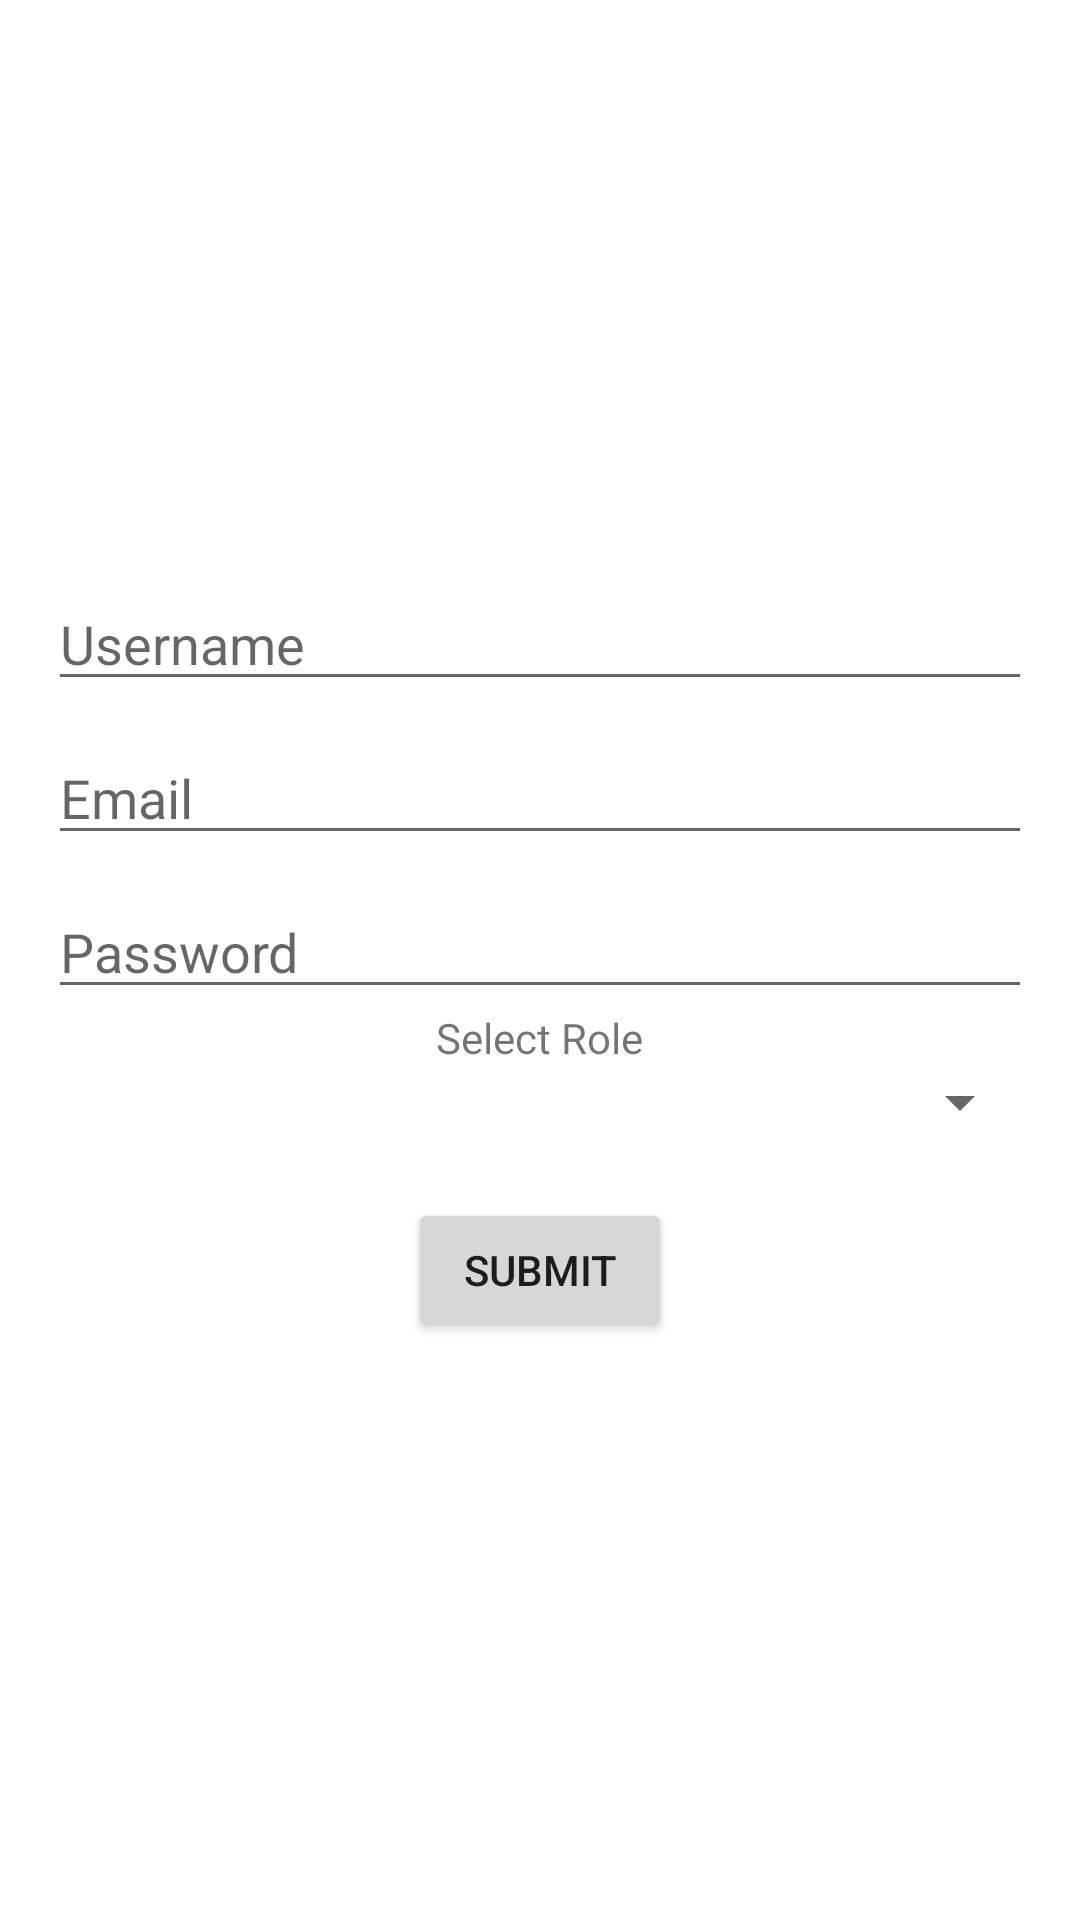

The Android layout XML behind this screen, and the referenced resources:
<!-- AndroidManifest.xml: application theme Theme.Tutoring -->
<!-- res/layout/activity_create_user.xml -->
<LinearLayout xmlns:android="http://schemas.android.com/apk/res/android"
    android:layout_width="match_parent"
    android:layout_height="match_parent"
    android:orientation="vertical"
    android:padding="16dp"
    android:gravity="center">

    <EditText
        android:id="@+id/usernameField"
        android:layout_width="match_parent"
        android:layout_height="wrap_content"
        android:hint="Username"
        android:inputType="textPersonName" />

    <EditText
        android:id="@+id/emailField"
        android:layout_width="match_parent"
        android:layout_height="wrap_content"
        android:hint="Email"
        android:inputType="textEmailAddress"
        android:layout_marginTop="10dp" />

    <EditText
        android:id="@+id/passwordField"
        android:layout_width="match_parent"
        android:layout_height="wrap_content"
        android:hint="Password"
        android:inputType="textPassword"
        android:layout_marginTop="10dp" />

    <TextView
        android:id="@+id/roleLabel"
        android:layout_width="wrap_content"
        android:layout_height="wrap_content"
        android:text="Select Role" />

    <Spinner
        android:id="@+id/roleSpinner"
        android:layout_width="match_parent"
        android:layout_height="wrap_content" />


    <Button
        android:id="@+id/submitButton"
        android:layout_width="wrap_content"
        android:layout_height="wrap_content"
        android:text="Submit"
        android:layout_marginTop="20dp" />
</LinearLayout>
<!-- resources referenced by this layout -->
<resources>
  <style name="Theme.Tutoring" parent="Theme.MaterialComponents.DayNight.NoActionBar">
          
          <item name="colorPrimary">@color/purple_500</item>
          <item name="colorPrimaryVariant">@color/purple_700</item>
          <item name="colorOnPrimary">@color/white</item>
          
          <item name="colorSecondary">@color/teal_200</item>
          <item name="colorSecondaryVariant">@color/teal_700</item>
          <item name="colorOnSecondary">@color/black</item>
          
          <item name="android:statusBarColor" tools:targetApi="l">?attr/colorPrimaryVariant</item>
          
      </style>
  <!-- not gathered from this repository: default colours our renderer supplied (Android Studio template values) -->
  <color name="purple_500">#FF6200EE</color>
  <color name="purple_700">#FF3700B3</color>
  <color name="teal_200">#FF03DAC5</color>
  <color name="teal_700">#FF018786</color>
  <color name="black">#FF000000</color>
  <color name="white">#FFFFFFFF</color>
</resources>
